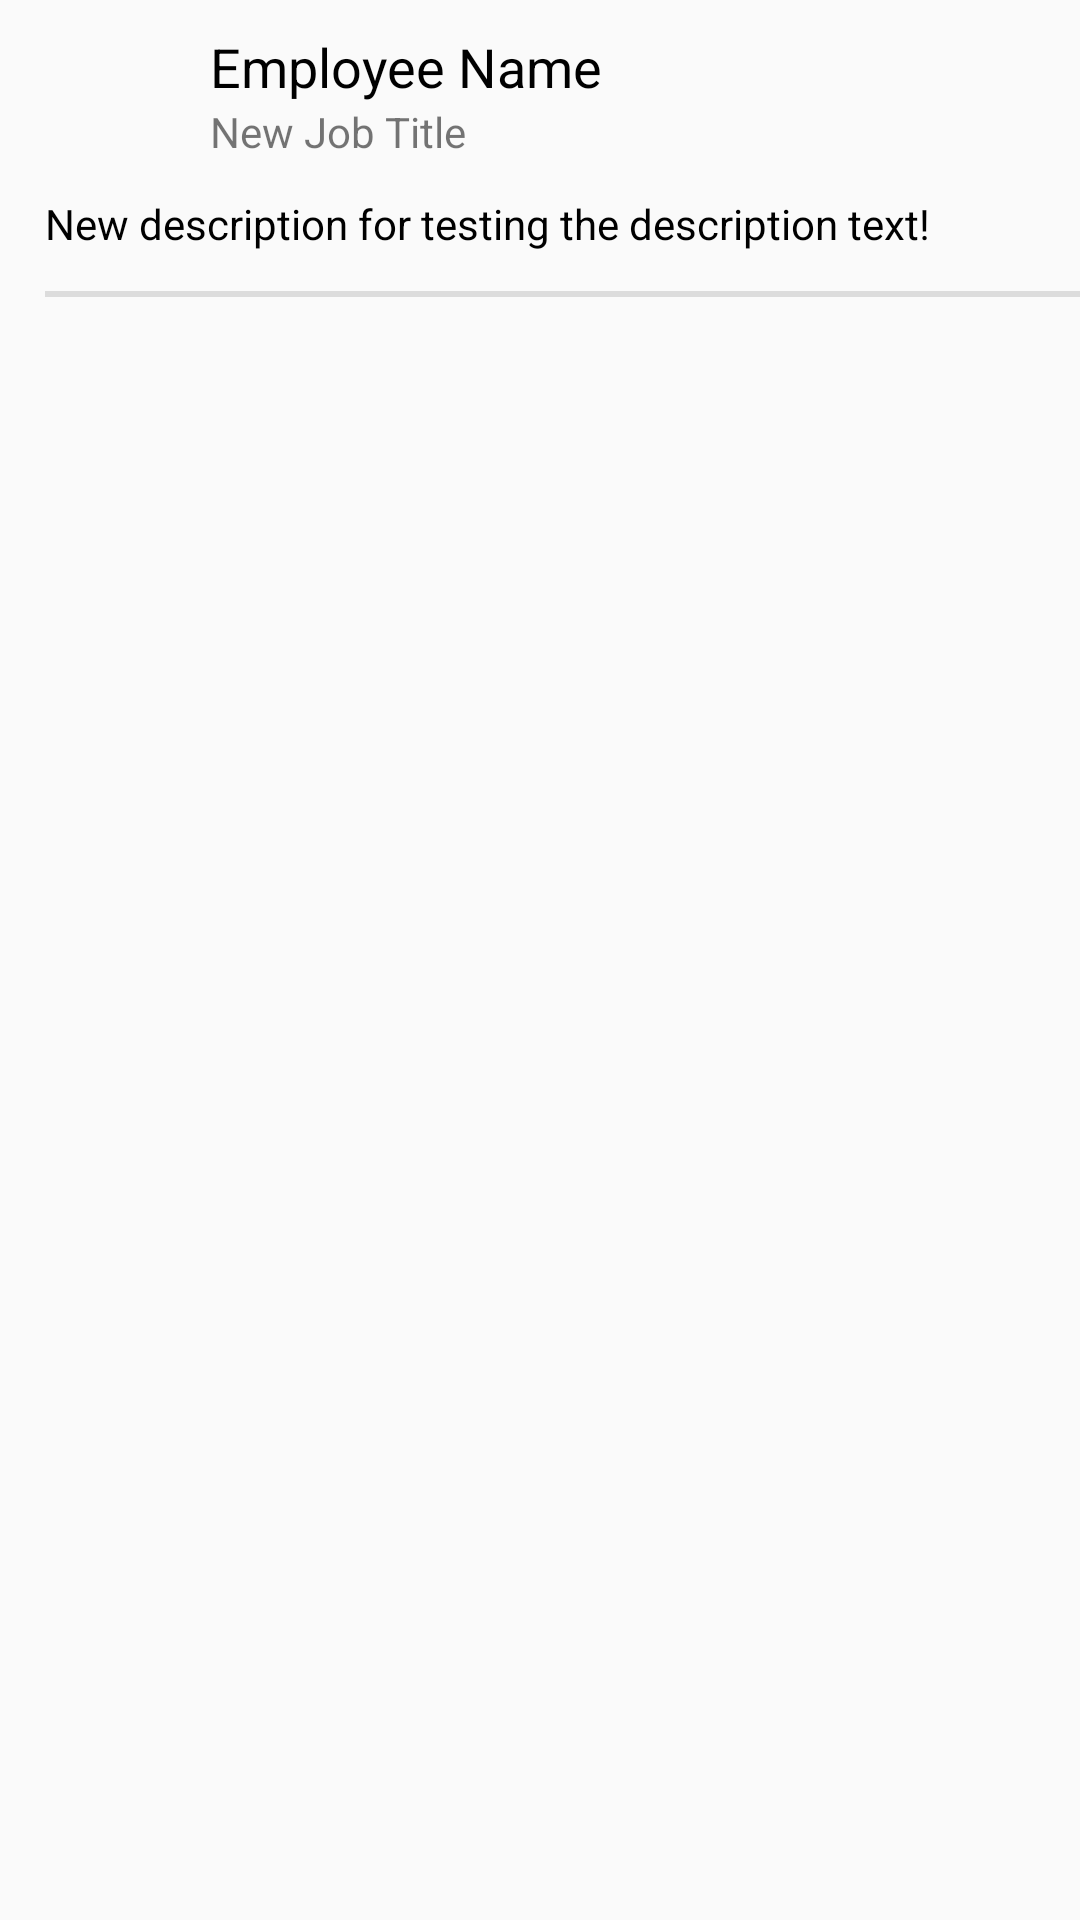

Reconstruct the res/layout file that produces this screen, plus the resources it refers to.
<!-- AndroidManifest.xml: application theme AppTheme -->
<!-- res/layout/listview_layout.xml -->
<?xml version="1.0" encoding="utf-8"?>
<LinearLayout
    xmlns:android="http://schemas.android.com/apk/res/android"
    xmlns:app="http://schemas.android.com/apk/res-auto"
    android:layout_width="match_parent"
    android:layout_height="match_parent"
    >

    <LinearLayout
        android:id="@+id/empDetailsLayout"
        android:layout_width="match_parent"
        android:layout_height="match_parent"
        android:layout_marginTop="10dp"
        android:orientation="vertical"
        >

        <LinearLayout
            android:id="@+id/empBasicLayout"
            android:layout_width="match_parent"
            android:layout_height="55dp"
            android:orientation="vertical"
            >

            <LinearLayout
                android:id="@+id/empBasicHLayout"
                android:layout_width="match_parent"
                android:layout_height="match_parent"
                android:orientation="horizontal"
                >
                <ImageView
                    android:id="@+id/default_img"
                    android:layout_width="70dp"
                    android:layout_height="wrap_content"
                    app:srcCompat="@drawable/default_avatar"
                    />

                <LinearLayout
                    android:id="@+id/empNameLayout"
                    android:layout_width="match_parent"
                    android:layout_height="match_parent"
                    android:orientation="vertical"
                    >

                    <TextView
                        android:id="@+id/display_name"
                        android:layout_width="match_parent"
                        android:layout_height="wrap_content"
                        android:text="Employee Name"
                        android:textColor="#000000"
                        android:textSize="18sp"
                        />

                    <TextView
                        android:id="@+id/job_title"
                        android:layout_width="match_parent"
                        android:layout_height="wrap_content"
                        android:text="New Job Title"
                        />
                </LinearLayout>
            </LinearLayout>

        </LinearLayout>

        <LinearLayout
            android:id="@+id/empDescriptionLayout"
            android:layout_width="match_parent"
            android:layout_height="30dp"
            android:orientation="vertical"
            >

            <TextView
                android:id="@+id/job_description"
                android:layout_width="match_parent"
                android:layout_height="wrap_content"
                android:layout_marginLeft="15dp"
                android:text="New description for testing the description text!"
                android:textColor="#000000"
                android:textSize="14sp"
                />
        </LinearLayout>

        <View
            android:id="@+id/divider"
            android:layout_width="370dp"
            android:layout_height="2dp"
            android:layout_marginStart="15dp"
            android:layout_marginTop="2dp"
            android:background="?android:attr/listDivider"
            />

    </LinearLayout>
</LinearLayout>
<!-- resources referenced by this layout -->
<resources>
  <style name="AppTheme" parent="Theme.AppCompat.Light.DarkActionBar">
          
          <item name="colorPrimary">@color/colorPrimary</item>
          <item name="colorPrimaryDark">@color/colorPrimaryDark</item>
          <item name="colorAccent">@color/colorAccent</item>
  
          <item name="colorControlNormal">@color/nav_gray_light</item>
          <item name="colorControlHighlight">@color/nav_gray_light</item>
      </style>
  <color name="colorPrimary">#9bcc33</color>
  <color name="colorPrimaryDark">#7da529</color>
  <color name="colorAccent">#00aeef</color>
  <color name="nav_gray_light">#ededed</color>
</resources>
